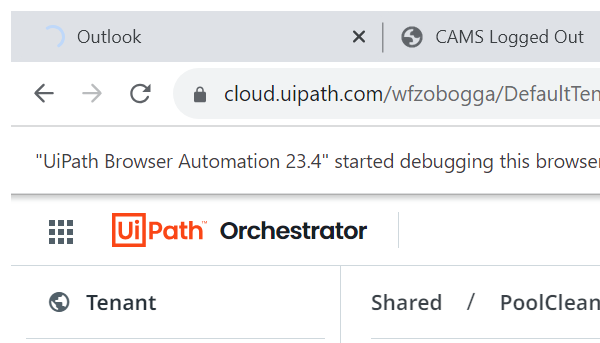
Workflow: KillAllProcesses

Step 1: Attach Chrome (chrome.exe)

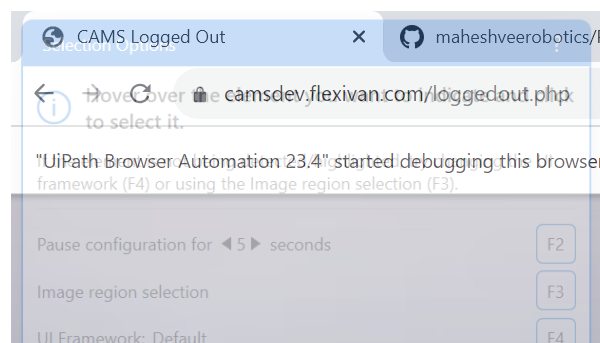
Step 2: Close Chrome